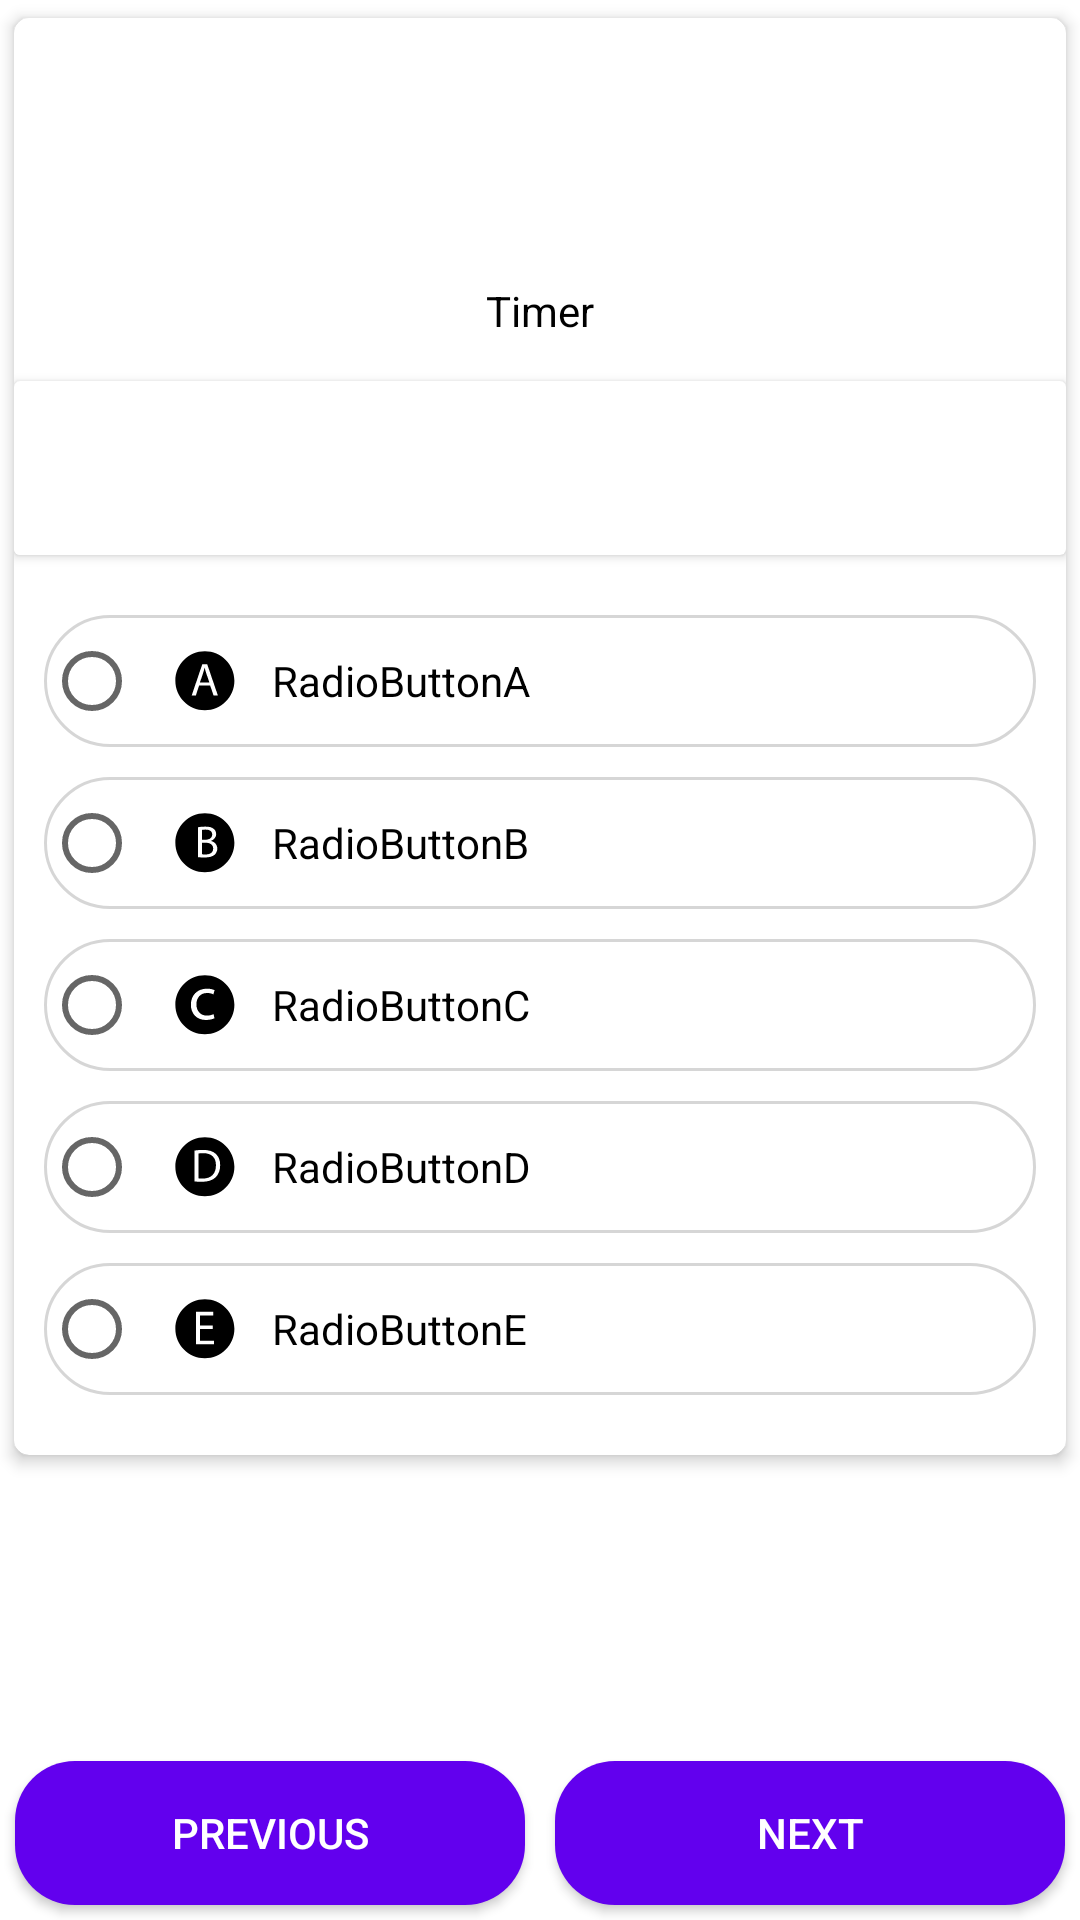

Android layout source for this screen:
<!-- AndroidManifest.xml: application theme AppTheme -->
<!-- res/layout/activity_exam.xml -->
<?xml version="1.0" encoding="utf-8"?>
<RelativeLayout xmlns:android="http://schemas.android.com/apk/res/android"
    xmlns:app="http://schemas.android.com/apk/res-auto"
    xmlns:card_view="http://schemas.android.com/apk/res-auto"
    xmlns:tools="http://schemas.android.com/tools"
    android:id="@+id/activity_quiz"
    android:layout_width="match_parent"
    android:layout_height="match_parent"
    android:background="#fff"
    android:orientation="vertical">

<ScrollView
    android:layout_width="match_parent"
    android:layout_height="match_parent"
    android:id="@+id/scrollView"
    android:layout_above="@+id/linearlayout">

    <android.support.v7.widget.CardView
        android:layout_width="match_parent"
        android:layout_height="wrap_content"
        app:cardUseCompatPadding="true"
        card_view:cardBackgroundColor="#ffffffff"
        card_view:cardElevation="3sp"
        app:cardCornerRadius="5dp">

        <LinearLayout
            android:layout_width="match_parent"
            android:layout_height="match_parent"
            android:orientation="vertical">

            <RelativeLayout
                android:layout_width="match_parent"
                android:layout_height="wrap_content"
                android:layout_marginBottom="2dp"
                android:layout_marginTop="1dp"
                android:padding="2dp">

                <TextView
                    android:layout_width="wrap_content"
                    android:layout_height="wrap_content"
                    android:layout_below="@+id/tvTimer"
                    android:layout_centerHorizontal="true"
                    android:layout_marginTop="5dp"
                    android:text="Timer"
                    android:textColor="@android:color/black"
                    android:textSize="14sp" />

                <TextView
                    android:id="@+id/tvTimer"
                    android:layout_width="80dp"
                    android:layout_height="80dp"
                    android:layout_alignParentTop="true"
                    android:layout_centerHorizontal="true"
                    android:gravity="center"
                    android:text="t"
                    android:background="@drawable/circle"
                    android:textColor="@android:color/white"
                    android:textSize="18sp" />


                

            </RelativeLayout>

            <android.support.v7.widget.CardView
                android:layout_width="match_parent"
                android:layout_height="wrap_content"
                android:layout_marginTop="10dp"
                card_view:cardBackgroundColor="#ffffffff"
                card_view:cardElevation="2sp">

                <LinearLayout
                    android:layout_width="match_parent"
                    android:layout_height="wrap_content"
                    android:orientation="vertical">

                    <TextView
                        android:id="@+id/txtSection"
                        android:layout_width="wrap_content"
                        android:layout_height="wrap_content"
                        android:textColor="@android:color/black"
                        android:textSize="10sp"
                        android:layout_marginRight="10dp"
                        tools:ignore="SmallSp"
                        android:layout_gravity="right"
                        android:layout_marginEnd="10dp" />

                <TextView
                    android:id="@+id/question"
                    android:layout_width="wrap_content"
                    android:layout_height="wrap_content"
                    android:background="#fff"
                    android:padding="10dp"
                    android:textColor="@android:color/black"
                    android:textSize="18sp" />

                    <ImageView
                        android:layout_width="wrap_content"
                        android:layout_height="wrap_content"
                        android:id="@+id/imageQuestion"

                        />

                </LinearLayout>

            </android.support.v7.widget.CardView>

            <RadioGroup
                android:id="@+id/radioGroup"
                android:layout_width="match_parent"
                android:layout_height="wrap_content"
                android:orientation="vertical"
                android:padding="10dp">


                <RadioButton
                    android:id="@+id/radioButtonA"
                    android:layout_width="match_parent"
                    android:layout_height="wrap_content"
                    android:layout_marginTop="10dp"
                    android:background="@drawable/rounded_corners"
                    android:drawableLeft="@drawable/ic_a"
                    android:drawablePadding="10dp"
                    android:drawableStart="@drawable/ic_a"
                    android:gravity="center_vertical"
                    android:padding="10dp"
                    android:text="RadioButtonA">


                </RadioButton>

                <RadioButton
                    android:id="@+id/radioButtonB"
                    android:layout_width="match_parent"
                    android:layout_height="wrap_content"
                    android:text="RadioButtonB"
                    android:layout_marginTop="10dp"
                    android:drawableLeft="@drawable/ic_b"
                    android:drawablePadding="10dp"
                    android:padding="10dp"
                    android:background="@drawable/rounded_corners"
                    android:drawableStart="@drawable/ic_b" />

                <RadioButton
                    android:id="@+id/radioButtonC"
                    android:layout_width="match_parent"
                    android:layout_height="wrap_content"
                    android:text="RadioButtonC"
                    android:layout_marginTop="10dp"
                    android:drawableLeft="@drawable/ic_c"
                    android:drawablePadding="10dp"
                    android:padding="10dp"
                    android:background="@drawable/rounded_corners"
                    android:drawableStart="@drawable/ic_c"/>

                <RadioButton
                    android:id="@+id/radioButtonD"
                    android:layout_width="match_parent"
                    android:layout_height="wrap_content"
                    android:text="RadioButtonD"
                    android:layout_marginTop="10dp"
                    android:drawableLeft="@drawable/ic_d"
                    android:drawablePadding="10dp"
                    android:padding="10dp"
                    android:background="@drawable/rounded_corners"
                    android:drawableStart="@drawable/ic_d"/>

                <RadioButton
                    android:id="@+id/radioButtonE"
                    android:layout_width="match_parent"
                    android:layout_height="wrap_content"
                    android:text="RadioButtonE"
                    android:layout_marginTop="10dp"
                    android:layout_marginBottom="10dp"
                    android:drawableLeft="@drawable/ic_e"
                    android:drawablePadding="10dp"
                    android:padding="10dp"
                    android:background="@drawable/rounded_corners"
                    android:drawableStart="@drawable/ic_e"/>

            </RadioGroup>

        </LinearLayout>
    </android.support.v7.widget.CardView>
</ScrollView>

    <LinearLayout
        android:id="@+id/linearlayout"
        android:layout_width="match_parent"
        android:layout_height="wrap_content"
        android:orientation="horizontal"
        android:layout_alignParentBottom="true"
        >

        <Button
            android:id="@+id/btnPrevious"
            android:layout_width="wrap_content"
            android:layout_height="wrap_content"
            android:layout_weight="1"
            android:text="Previous"
            android:layout_margin="5dp"
            android:textColor="@android:color/white"
            android:background="@drawable/roundedbutton"
            />

        <Button
            android:id="@+id/btnForward"
            android:layout_width="wrap_content"
            android:layout_height="wrap_content"
            android:layout_weight="1"
            android:text="Next"
            android:layout_margin="5dp"
            android:textColor="@android:color/white"
            android:background="@drawable/roundedbutton"
            />
    </LinearLayout>

</RelativeLayout>
<!-- resources referenced by this layout -->
<resources>
  <!-- drawable ic_a (drawable) -->
  <vector android:height="24dp" android:viewportHeight="34.0"
      android:viewportWidth="34.0" android:width="24dp" xmlns:android="http://schemas.android.com/apk/res/android">
      <path android:fillColor="#FF000000" android:pathData="M30.41,16.93c0,7.7 -6.24,13.94 -13.94,13.94c-7.7,0 -13.94,-6.24 -13.94,-13.94c0,-7.7 6.24,-13.94 13.94,-13.94C24.17,2.99 30.41,9.23 30.41,16.93z"/>
      <path android:fillColor="#FFFFFF" android:pathData="M13.74,19.18l-1.53,4.65h-1.97l5.02,-14.78h2.3l5.04,14.78h-2.04l-1.58,-4.65H13.74zM18.59,17.68l-1.45,-4.25c-0.33,-0.96 -0.55,-1.84 -0.77,-2.7H16.33c-0.22,0.88 -0.46,1.78 -0.75,2.67l-1.45,4.28H18.59z"/>
  </vector>
  <!-- drawable ic_c (drawable) -->
  <vector android:height="24dp" android:viewportHeight="34.0"
      android:viewportWidth="34.0" android:width="24dp" xmlns:android="http://schemas.android.com/apk/res/android">
      <path android:fillColor="#FF000000" android:pathData="M30.41,16.93c0,7.7 -6.24,13.94 -13.94,13.94c-7.7,0 -13.94,-6.24 -13.94,-13.94c0,-7.7 6.24,-13.94 13.94,-13.94C24.17,2.99 30.41,9.23 30.41,16.93z"/>
      <path android:fillColor="#FFFFFF" android:pathData="M21.01,23.26c-0.68,0.35 -2.17,0.82 -4.08,0.82c-4.29,0 -7.07,-2.91 -7.07,-7.25c0,-4.37 2.99,-7.55 7.63,-7.55c1.53,0 2.88,0.38 3.58,0.73l-0.59,2c-0.62,-0.35 -1.59,-0.68 -2.99,-0.68c-3.26,0 -5.02,2.41 -5.02,5.37c0,3.29 2.11,5.31 4.93,5.31c1.47,0 2.44,-0.38 3.17,-0.7L21.01,23.26z"/>
  </vector>
  <!-- drawable ic_d (drawable) -->
  <vector android:height="24dp" android:viewportHeight="34.0"
      android:viewportWidth="34.0" android:width="24dp" xmlns:android="http://schemas.android.com/apk/res/android">
      <path android:fillColor="#FF000000" android:pathData="M30.41,16.93c0,7.7 -6.24,13.94 -13.94,13.94c-7.7,0 -13.94,-6.24 -13.94,-13.94c0,-7.7 6.24,-13.94 13.94,-13.94C24.17,2.99 30.41,9.23 30.41,16.93z"/>
      <path android:fillColor="#FFFFFF" android:pathData="M11.53,9.24c1.17,-0.18 2.55,-0.31 4.07,-0.31c2.75,0 4.71,0.64 6.01,1.85c1.32,1.21 2.09,2.93 2.09,5.32c0,2.42 -0.75,4.4 -2.13,5.76c-1.39,1.39 -3.67,2.13 -6.56,2.13c-1.36,0 -2.51,-0.06 -3.48,-0.18V9.24zM13.44,22.36c0.48,0.09 1.19,0.11 1.94,0.11c4.09,0 6.32,-2.29 6.32,-6.29c0.02,-3.5 -1.96,-5.72 -6.01,-5.72c-0.99,0 -1.74,0.09 -2.24,0.2V22.36z"/>
  </vector>
  <!-- drawable ic_e (drawable) -->
  <vector android:height="24dp" android:viewportHeight="34.0"
      android:viewportWidth="34.0" android:width="24dp" xmlns:android="http://schemas.android.com/apk/res/android">
      <path android:fillColor="#FF000000" android:pathData="M30.41,16.93c0,7.7 -6.24,13.94 -13.94,13.94c-7.7,0 -13.94,-6.24 -13.94,-13.94c0,-7.7 6.24,-13.94 13.94,-13.94C24.17,2.99 30.41,9.23 30.41,16.93z"/>
      <path android:fillColor="#FFFFFF" android:pathData="M20.14,17.03h-5.95v5.51h6.63v1.66h-8.6V8.91h8.26v1.66h-6.29v4.83h5.95V17.03z"/>
  </vector>
  <!-- drawable rounded_corners (drawable-xxxhdpi) -->
  <?xml version="1.0" encoding="UTF-8"?>
  <shape xmlns:android="http://schemas.android.com/apk/res/android">
      <solid android:color="#fff"/>
      <stroke android:width="1dp" android:color="#96bababa" />
      <corners android:radius="30dp"/>
      <padding android:left="0dp" android:top="0dp" android:right="0dp" android:bottom="0dp" />
  </shape>
  <!-- drawable roundedbutton (drawable) -->
  <?xml version="1.0" encoding="UTF-8"?>
  <shape xmlns:android="http://schemas.android.com/apk/res/android">
      <solid android:color="@color/colorPrimary"/>
      
      <corners android:radius="20dp"/>
      <padding android:left="0dp" android:top="0dp" android:right="0dp" android:bottom="0dp" />
  </shape>
  <style name="AppTheme" parent="Theme.AppCompat.Light.DarkActionBar">
          
          <item name="colorPrimary">@color/colorPrimary</item>
          <item name="colorPrimaryDark">@color/colorPrimaryDark</item>
          <item name="colorAccent">@color/colorAccent</item>
      </style>
  <!-- not gathered from this repository: default colours our renderer supplied (Android Studio template values) -->
  <color name="colorPrimary">#FF6200EE</color>
  <color name="colorPrimaryDark">#FF3700B3</color>
  <color name="colorAccent">#FF03DAC5</color>
</resources>
